Run: headless pygame with SDL's dummy video driver; simulated clock (each Clock.tick advances the game by its frame time, no real sleeping); random seed 0; keys injected as events and as key.get_pressed() state; no mouse input.
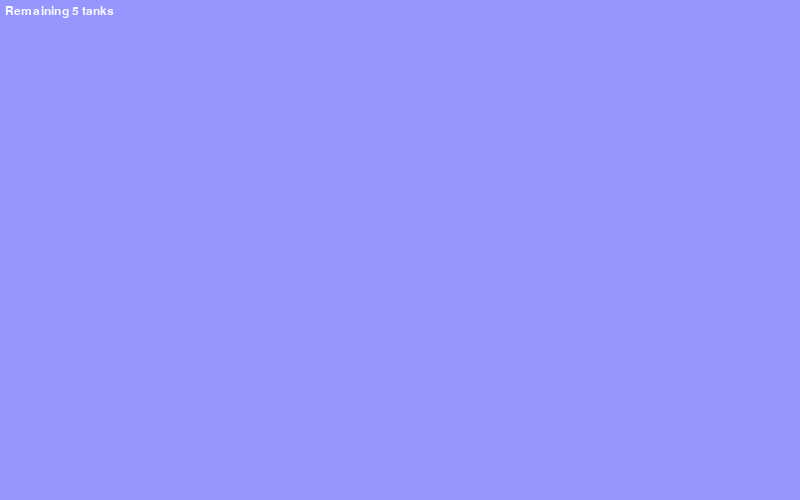
Frame 1 of 4 · flips 1–60 · no input
Frame 2 of 4 · flips 61–180 · tapped SPACE, RETURN · held RIGHT (→), D · screen unchanged from frame 1, image omitted
Frame 3 of 4 · flips 181–300 · held DOWN (↓), S · screen unchanged from frame 2, image omitted
Frame 4 of 4 · flips 301–420 · held LEFT (←), A, UP (↑), W · screen unchanged from frame 3, image omitted

The pygame program that drew these frames:

import pygame as p


_display = p.display
class CPU():
    window = None
    Screen_width = 800
    Screen_height = 500
    def __init__(self) -> None:
        pass
    def begin(self):
        _display.init()
        CPU.window = p.display.set_mode([CPU.Screen_width, CPU.Screen_height])
        _display.set_caption('Tank Wars')
        while True: 
            CPU.window.fill(p.Color(150, 150, 255))
            self.get_event()
            CPU.window.blit(self.get_text('Remaining %d tanks'%5), (5, 5))
            _display.update()

    def get_event(self):
        el = p.event.get()
        for event in el:
            if event.type == p.QUIT:
                self.end()
            if event.type == p.KEYDOWN:
                if event.key == p.K_LEFT:
                    pass
                if event.key == p.K_RIGHT:
                    pass
                if event.key == p.K_UP:
                    pass
                if event.key == p.K_DOWN:
                    pass
                if event.key == p.K_SPACE:
                    pass
    def get_text(self, text):
        p.font.init()
        # fl = p.font.get_fonts()
        # print('symbol' in fl)
        f = p.font.SysFont('kaiti',18)
        txtcanvs = f.render(text, True, p.Color(250, 250, 255))
        return txtcanvs
    def end(self):
        print('Thank you for playing. You have unofficially died of getting hit by a bullet shot by the enemy during the fight.')
        exit()

class tank():
    def __init__(self) -> None:
        pass
    def move(self):
        pass
    def shoot(self):
        pass
    def display(self):
        pass


class player(tank):
    def __init__(self) -> None:
        pass


class enemy(tank):
    def __init__(self) -> None:
        pass


class bullet():
    def __init__(self) -> None:
        pass
    def move(self):
        pass
    def display(self):
        pass


class Explode():
    def __init__(self) -> None:
        pass
    def explode(self):
        pass


class wall():
    def __init__(self) -> None:
        pass
    def showwall():
        pass


class music():
    def __init__(self) -> None:
        pass
    def play():
        pass
c = CPU()
c.begin()
